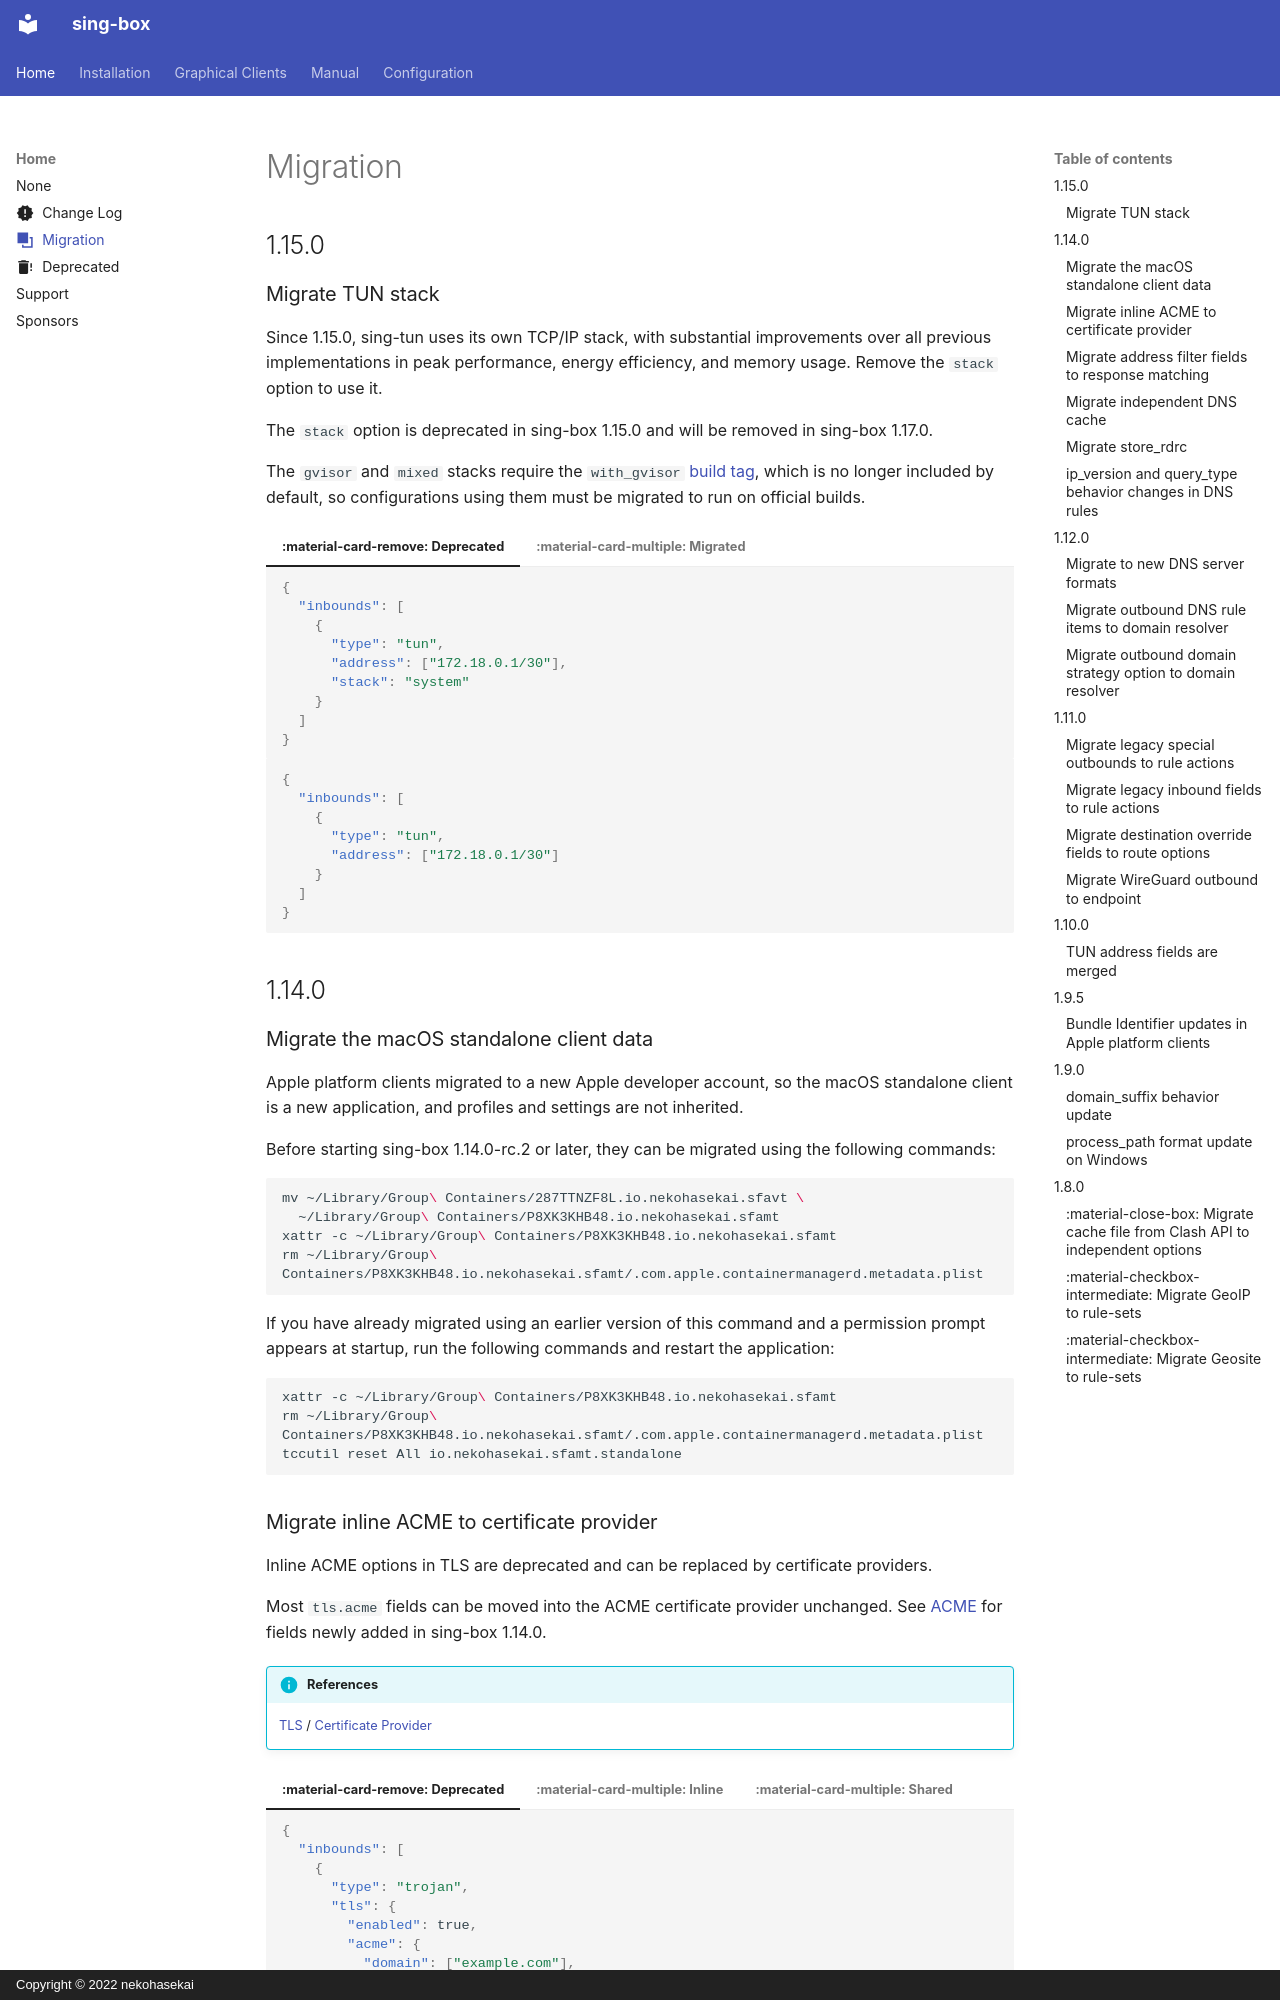

repository: SagerNet/sing-box · page: migration/index.html · generator: mkdocs · copyright: Copyright © 2022 nekohasekai

---
icon: material/arrange-bring-forward
---

## 1.15.0

### Migrate TUN stack

Since 1.15.0, sing-tun uses its own TCP/IP stack, with substantial improvements over all previous
implementations in peak performance, energy efficiency, and memory usage.
Remove the `stack` option to use it.

The `stack` option is deprecated in sing-box 1.15.0 and will be removed in sing-box 1.17.0.

The `gvisor` and `mixed` stacks require the `with_gvisor` [build tag](/installation/build-from-source/#build-tags),
which is no longer included by default, so configurations using them must be migrated to run on official builds.

=== ":material-card-remove: Deprecated"

    ```json
    {
      "inbounds": [
        {
          "type": "tun",
          "address": ["172.18.0.1/30"],
          "stack": "system"
        }
      ]
    }
    ```

=== ":material-card-multiple: Migrated"

    ```json
    {
      "inbounds": [
        {
          "type": "tun",
          "address": ["172.18.0.1/30"]
        }
      ]
    }
    ```

## 1.14.0

### Migrate the macOS standalone client data

Apple platform clients migrated to a new Apple developer account, so the macOS standalone client
is a new application, and profiles and settings are not inherited.

Before starting sing-box 1.14.0-rc.2 or later, they can be migrated using the following commands:

```bash
mv ~/Library/Group\ Containers/287TTNZF8L.io.nekohasekai.sfavt \
  ~/Library/Group\ Containers/P8XK3KHB48.io.nekohasekai.sfamt
xattr -c ~/Library/Group\ Containers/P8XK3KHB48.io.nekohasekai.sfamt
rm ~/Library/Group\ Containers/P8XK3KHB48.io.nekohasekai.sfamt/.com.apple.containermanagerd.metadata.plist
```

If you have already migrated using an earlier version of this command and a permission prompt
appears at startup, run the following commands and restart the application:

```bash
xattr -c ~/Library/Group\ Containers/P8XK3KHB48.io.nekohasekai.sfamt
rm ~/Library/Group\ Containers/P8XK3KHB48.io.nekohasekai.sfamt/.com.apple.containermanagerd.metadata.plist
tccutil reset All io.nekohasekai.sfamt.standalone
```
